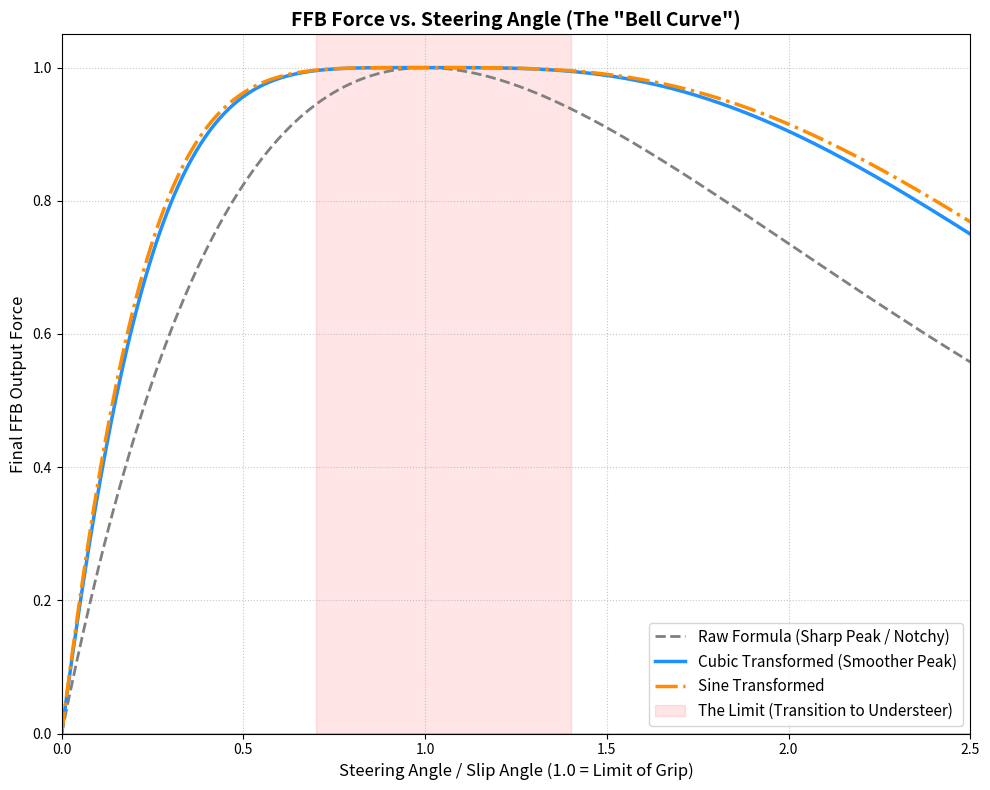

Recreate this plot in Python.

import numpy as np
import matplotlib.pyplot as plt


def plot_lateral_load_bellcurve():
    # Simulate Steering Angle (or Slip Angle) from 0 to 2.5
    # 0.0 = Driving straight
    # 1.0 = The exact limit of grip (Peak load transfer)
    # >1.0 = Understeering / Sliding
    steering_angle = np.linspace(0, 2.5, 500)

    # Simulate the Raw Load Transfer (The "Bell Curve")
    # We use a standard physics approximation for a tire slip curve: x * e^(1-x)
    # This creates a curve that rises to 1.0 at x=1, then smoothly drops off.
    raw_load = steering_angle * np.exp(1 - steering_angle)

    # Apply the transformations to the raw load
    # 1. Unchanged (Linear)
    y_linear = raw_load

    # 2. Cubic Polynomial S-Curve
    y_cubic = 1.5 * raw_load - 0.5 * (raw_load ** 3)

    # 3. Sine Curve
    y_sine = np.sin(raw_load * np.pi / 2)

    # --- Plotting Setup ---
    plt.figure(figsize=(10, 8))

    # Plot the curves
    plt.plot(steering_angle, y_linear, label='Raw Formula (Sharp Peak / Notchy)', color='gray', linestyle='--', linewidth=2)
    plt.plot(steering_angle, y_cubic, label='Cubic Transformed (Smoother Peak)', color='dodgerblue', linewidth=2.5)
    plt.plot(steering_angle, y_sine, label='Sine Transformed', color='darkorange', linestyle='-.', linewidth=2.5)

    # Add grid, axes, and labels
    plt.axhline(0, color='black', linewidth=1)
    plt.grid(True, linestyle=':', alpha=0.7)

    plt.title('FFB Force vs. Steering Angle (The "Bell Curve")', fontsize=14, fontweight='bold')
    plt.xlabel('Steering Angle / Slip Angle (1.0 = Limit of Grip)', fontsize=12)
    plt.ylabel('Final FFB Output Force', fontsize=12)

    # Highlight the Peak / Notch area
    plt.axvspan(0.7, 1.4, color='red', alpha=0.1, label='The Limit (Transition to Understeer)')

    plt.legend(fontsize=11, loc='lower right')

    # Set axis limits
    plt.xlim(0, 2.5)
    plt.ylim(0, 1.05)

    # Display the plot
    plt.tight_layout()
    plt.show()

def plot_lateral_load():
    # Define the input range for normalized lateral load (-1.0 to 1.0)
    # We use 500 points to ensure the curves are perfectly smooth
    x = np.linspace(-1.0, 1.0, 500)

    # 1. Unchanged (Linear)
    # This is your current formula: f(x) = x
    y_linear = x

    # 2. Cubic Polynomial S-Curve
    # f(x) = 1.5x - 0.5x^3
    y_cubic = 1.5 * x - 0.5 * (x ** 3)

    # 3. Sine Curve
    # f(x) = sin(x * pi / 2)
    y_sine = np.sin(x * np.pi / 2)

    # --- Plotting Setup ---
    plt.figure(figsize=(10, 8))

    # Plot the three functions
    plt.plot(x, y_linear, label='Unchanged (Linear)', color='gray', linestyle='--', linewidth=2)
    plt.plot(x, y_cubic, label='Cubic Polynomial ($1.5x - 0.5x^3$)', color='dodgerblue', linewidth=2.5)
    plt.plot(x, y_sine, label='Sine Curve ($\sin(x \cdot \pi/2)$)', color='darkorange', linestyle='-.', linewidth=2.5)

    # Add grid, axes, and labels for readability
    plt.axhline(0, color='black', linewidth=1) # X-axis
    plt.axvline(0, color='black', linewidth=1) # Y-axis
    plt.grid(True, linestyle=':', alpha=0.7)

    plt.title('Lateral Load FFB Transformations', fontsize=14, fontweight='bold')
    plt.xlabel('Raw Normalized Load Transfer (Input)', fontsize=12)
    plt.ylabel('Transformed FFB Output', fontsize=12)

    # Highlight the "Peak" areas where the notchiness occurs
    plt.axvspan(0.8, 1.0, color='red', alpha=0.1, label='Peak Load Area (Notchy Zone)')
    plt.axvspan(-1.0, -0.8, color='red', alpha=0.1)

    plt.legend(fontsize=11, loc='upper left')

    # Set axis limits slightly beyond [-1, 1] to see the edges clearly
    plt.xlim(-1.1, 1.1)
    plt.ylim(-1.1, 1.1)

    # Display the plot
    plt.tight_layout()
    plt.show()


def main():
    plot_lateral_load_bellcurve()

if __name__ == "__main__":
    main()
